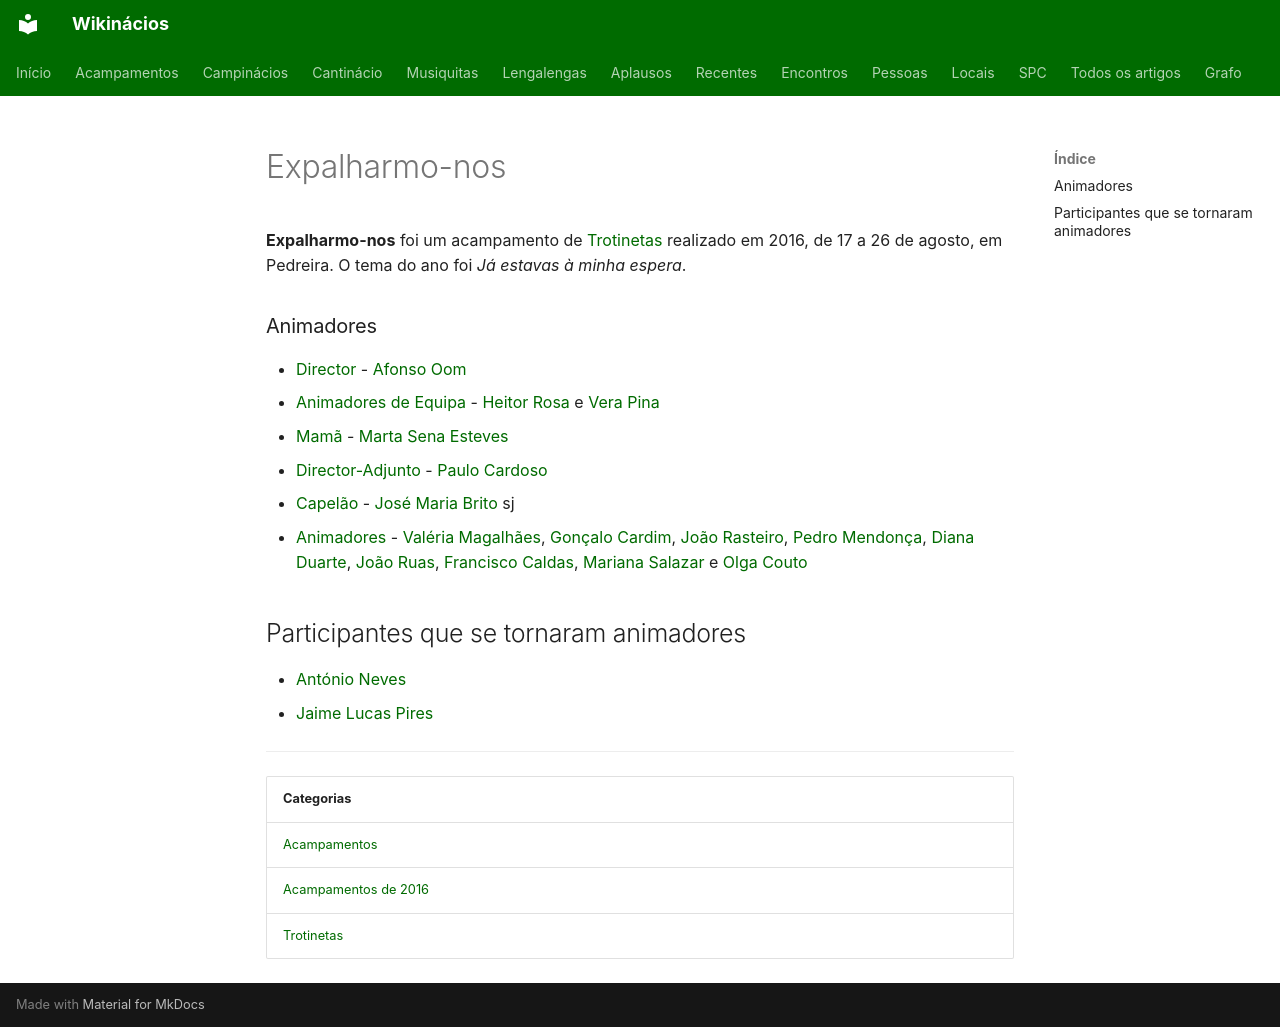

repository: neteinstein/Campinacios · page: Acampamentos/2016/Expalharmo-nos.html · generator: mkdocs

# Expalharmo-nos

**Expalharmo-nos** foi um acampamento de [Trotinetas](../../Categorias/Trotinetas.md) realizado em 2016, de 17 a 26 de agosto, em Pedreira. O tema do ano foi *Já estavas à minha espera*.

### Animadores

- [Director](../../Cargos/Director.md) - [Afonso Oom](../../Pessoas/A/Afonso%20Oom.md)
- [Animadores de Equipa](../../Cargos/Animador%20de%20Equipa.md) - [Heitor Rosa](../../Pessoas/H/Heitor%20Rosa.md) e [Vera Pina](../../Pessoas/V/Vera%20Pina.md)
- [Mamã](../../Cargos/Mam%C3%A3.md) - [Marta Sena Esteves](../../Pessoas/M/Marta%20Sena%20Esteves.md)
- [Director-Adjunto](../../Cargos/Director-Adjunto.md) - [Paulo Cardoso](../../Pessoas/P/Paulo%20Cardoso.md)
- [Capelão](../../Cargos/Capel%C3%A3o.md) - [José Maria Brito](../../Pessoas/J/Jos%C3%A9%20Maria%20Brito.md) sj
- [Animadores](../../Categorias/Animadores.md) - [Valéria Magalhães](../../Pessoas/V/Val%C3%A9ria%20Magalh%C3%A3es.md), [Gonçalo Cardim](../../Pessoas/G/Gon%C3%A7alo%20Cardim.md), [João Rasteiro](../../Pessoas/J/Jo%C3%A3o%20Rasteiro.md), [Pedro Mendonça](../../Pessoas/P/Pedro%20Mendon%C3%A7a.md), [Diana Duarte](../../Pessoas/D/Diana%20Duarte.md), [João Ruas](../../Pessoas/J/Jo%C3%A3o%20Ruas.md), [Francisco Caldas](../../Pessoas/F/Francisco%20Caldas.md), [Mariana Salazar](../../Pessoas/M/Mariana%20Salazar.md) e [Olga Couto](../../Pessoas/O/Olga%20Couto.md)

## Participantes que se tornaram animadores

- [António Neves](../../Pessoas/A/Ant%C3%B3nio%20Neves.md)
- [Jaime Lucas Pires](../../Pessoas/J/Jaime%20Lucas%20Pires.md)

---

| Categorias |
| --- |
| [Acampamentos](../../Categorias/Acampamentos.md) |
| [Acampamentos de 2016](../../Categorias/Acampamentos%20de%202016.md) |
| [Trotinetas](../../Categorias/Trotinetas.md) |
